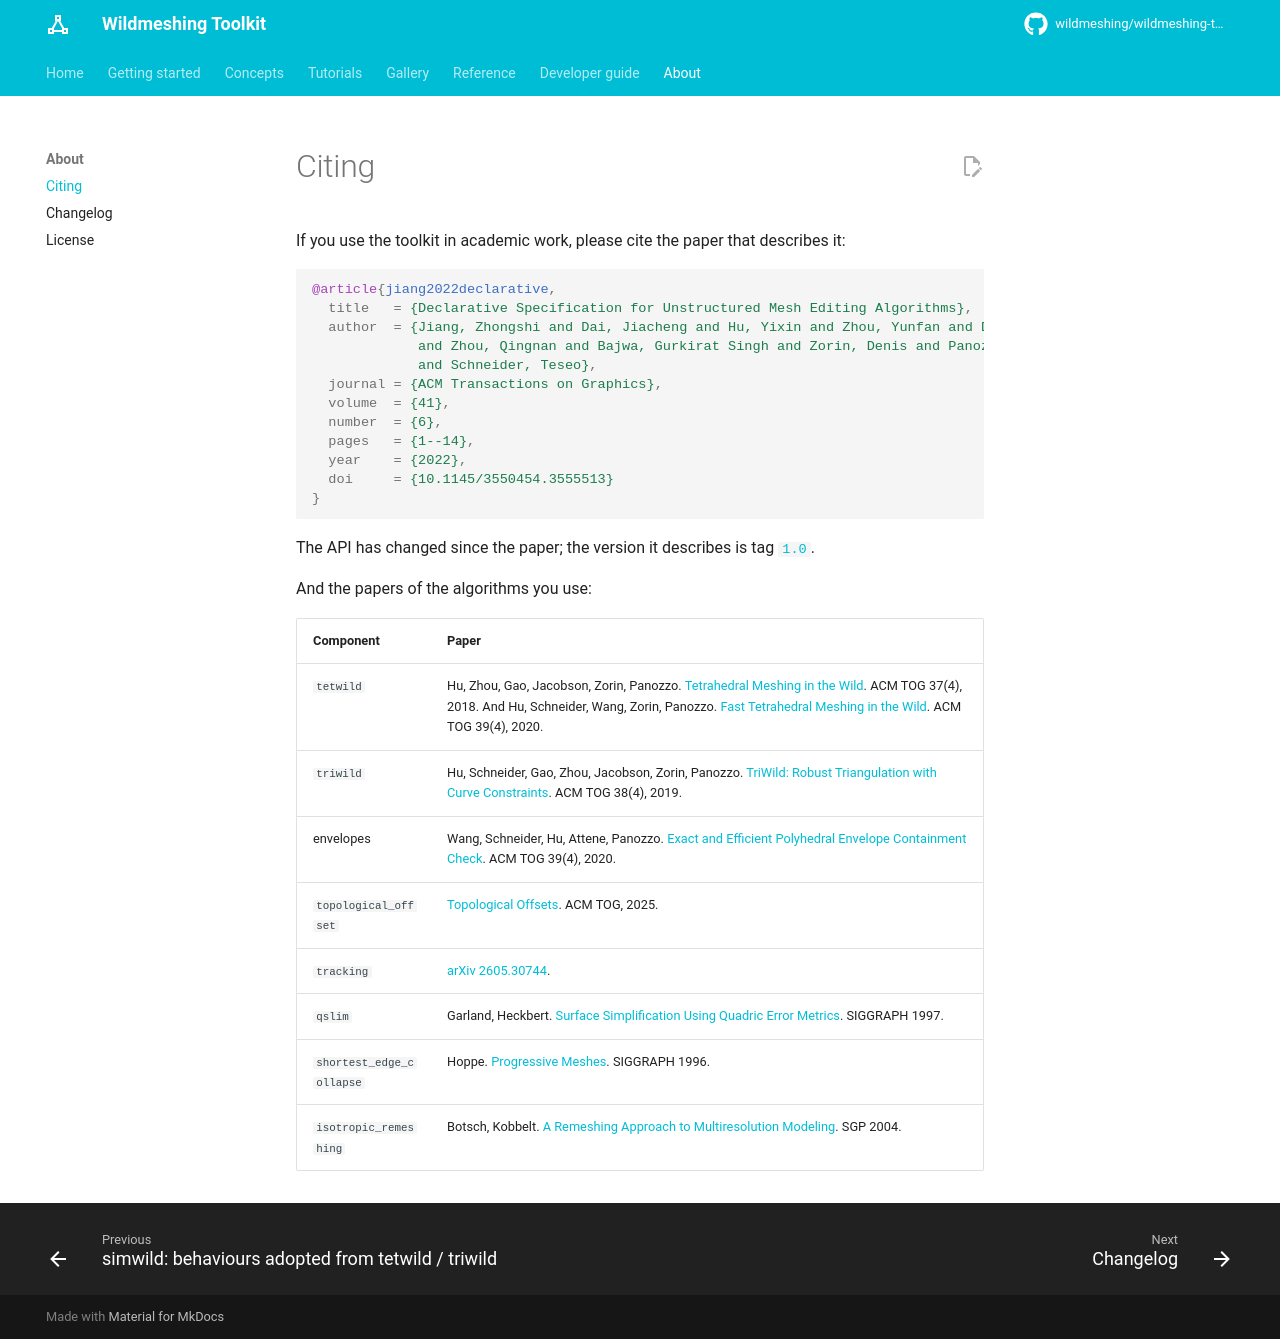

repository: wildmeshing/wildmeshing-toolkit · page: about/citing/index.html · generator: mkdocs

# Citing

If you use the toolkit in academic work, please cite the paper that describes it:

```bibtex
@article{jiang2022declarative,
  title   = {Declarative Specification for Unstructured Mesh Editing Algorithms},
  author  = {Jiang, Zhongshi and Dai, Jiacheng and Hu, Yixin and Zhou, Yunfan and Dumas, Jeremie
             and Zhou, Qingnan and Bajwa, Gurkirat Singh and Zorin, Denis and Panozzo, Daniele
             and Schneider, Teseo},
  journal = {ACM Transactions on Graphics},
  volume  = {41},
  number  = {6},
  pages   = {1--14},
  year    = {2022},
  doi     = {10.1145/3550454.3555513}
}
```

The API has changed since the paper; the version it describes is tag
[`1.0`](https://github.com/wildmeshing/wildmeshing-toolkit/releases/tag/1.0).

And the papers of the algorithms you use:

| Component | Paper |
|---|---|
| `tetwild` | Hu, Zhou, Gao, Jacobson, Zorin, Panozzo. [Tetrahedral Meshing in the Wild](https://cims.nyu.edu/gcl/papers/2018-TetWild.pdf). ACM TOG 37(4), 2018. And Hu, Schneider, Wang, Zorin, Panozzo. [Fast Tetrahedral Meshing in the Wild](https://arxiv.org/abs/1908.03581). ACM TOG 39(4), 2020. |
| `triwild` | Hu, Schneider, Gao, Zhou, Jacobson, Zorin, Panozzo. [TriWild: Robust Triangulation with Curve Constraints](https://cims.nyu.edu/gcl/papers/2019-TriWild.pdf). ACM TOG 38(4), 2019. |
| envelopes | Wang, Schneider, Hu, Attene, Panozzo. [Exact and Efficient Polyhedral Envelope Containment Check](https://cims.nyu.edu/gcl/papers/2020-Fast-Envelope.pdf). ACM TOG 39(4), 2020. |
| `topological_offset` | [Topological Offsets](https://dl.acm.org/doi/10.1145/3731157). ACM TOG, 2025. |
| `tracking` | [arXiv 2605.30744](https://arxiv.org/abs/2605.30744). |
| `qslim` | Garland, Heckbert. [Surface Simplification Using Quadric Error Metrics](https://dl.acm.org/doi/10.1145/258734.258849). SIGGRAPH 1997. |
| `shortest_edge_collapse` | Hoppe. [Progressive Meshes](https://hhoppe.com/pm.pdf). SIGGRAPH 1996. |
| `isotropic_remeshing` | Botsch, Kobbelt. [A Remeshing Approach to Multiresolution Modeling](https://ls7-gv.cs.tu-dortmund.de/downloads/publications/2004/sgp04.pdf). SGP 2004. |
